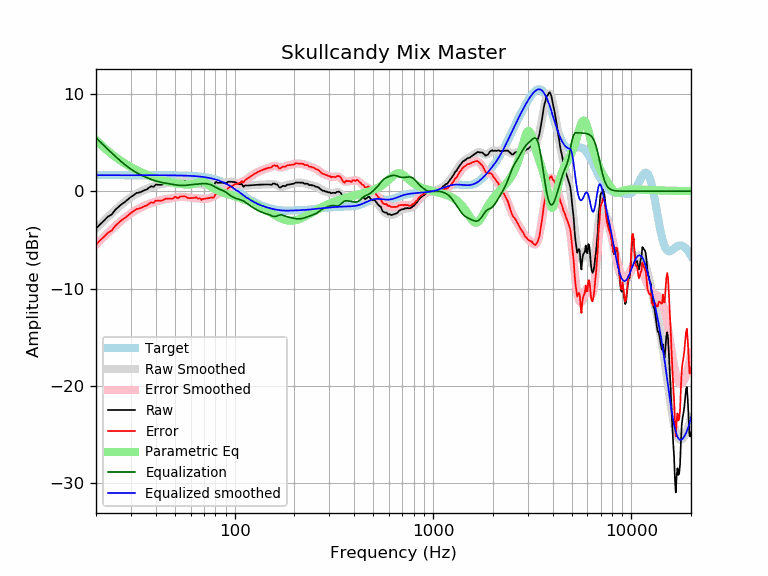

The table this chart was drawn from, first rows:
frequency, raw, error, smoothed, error_smoothed, equalization, parametric_eq, equalized_raw, equalized_smoothed, target
20, -3.84, -5.49, -3.84, -5.48, 5.48, 5.26, 1.64, 1.65, 1.65
21, -3.40, -5.05, -3.41, -5.06, 5.06, 4.84, 1.66, 1.65, 1.65
22, -3.01, -4.66, -3.01, -4.66, 4.66, 4.47, 1.65, 1.65, 1.65
23, -2.61, -4.25, -2.64, -4.28, 4.28, 4.12, 1.68, 1.65, 1.65
24, -2.39, -4.04, -2.28, -3.93, 3.93, 3.81, 1.53, 1.65, 1.65
25, -1.92, -3.57, -1.94, -3.59, 3.59, 3.53, 1.67, 1.65, 1.65
26, -1.60, -3.25, -1.63, -3.28, 3.28, 3.28, 1.68, 1.65, 1.65
27, -1.32, -2.96, -1.34, -2.99, 2.99, 3.05, 1.67, 1.65, 1.65
28, -1.09, -2.74, -1.07, -2.72, 2.72, 2.84, 1.63, 1.65, 1.65
29, -0.84, -2.49, -0.83, -2.48, 2.48, 2.65, 1.64, 1.65, 1.65
30, -0.59, -2.24, -0.62, -2.27, 2.27, 2.47, 1.67, 1.65, 1.65
31, -0.40, -2.05, -0.43, -2.08, 2.08, 2.32, 1.68, 1.65, 1.65
32, -0.18, -1.83, -0.26, -1.91, 1.91, 2.17, 1.73, 1.65, 1.65
33, -0.14, -1.79, -0.12, -1.76, 1.76, 2.04, 1.62, 1.65, 1.65
34, -0.04, -1.69, 0.02, -1.63, 1.63, 1.92, 1.59, 1.65, 1.65
35, 0.10, -1.55, 0.13, -1.51, 1.51, 1.81, 1.61, 1.65, 1.65
36, 0.17, -1.47, 0.24, -1.40, 1.40, 1.70, 1.58, 1.65, 1.65
37, 0.36, -1.28, 0.34, -1.30, 1.30, 1.61, 1.67, 1.64, 1.64
38, 0.51, -1.14, 0.43, -1.21, 1.21, 1.52, 1.72, 1.64, 1.64
39, 0.44, -1.20, 0.51, -1.13, 1.13, 1.44, 1.57, 1.64, 1.64
40, 0.68, -0.96, 0.58, -1.06, 1.06, 1.36, 1.74, 1.64, 1.64
41, 0.66, -0.98, 0.65, -1.00, 1.00, 1.29, 1.66, 1.64, 1.64
42, 0.66, -0.98, 0.70, -0.94, 0.94, 1.22, 1.61, 1.64, 1.64
43, 0.66, -0.98, 0.74, -0.90, 0.90, 1.16, 1.56, 1.64, 1.64
44, 0.79, -0.85, 0.78, -0.86, 0.86, 1.11, 1.65, 1.64, 1.64
45, 0.87, -0.77, 0.81, -0.82, 0.82, 1.05, 1.69, 1.64, 1.64
46, 0.87, -0.77, 0.85, -0.79, 0.79, 1.00, 1.66, 1.64, 1.64
47, 0.87, -0.77, 0.88, -0.76, 0.76, 0.96, 1.62, 1.63, 1.63
48, 0.87, -0.77, 0.91, -0.73, 0.73, 0.91, 1.59, 1.63, 1.63
49, 0.87, -0.76, 0.94, -0.69, 0.69, 0.88, 1.56, 1.63, 1.63
50, 1.06, -0.56, 0.96, -0.66, 0.66, 0.84, 1.73, 1.63, 1.63
51, 0.97, -0.66, 0.99, -0.63, 0.63, 0.81, 1.60, 1.62, 1.62
52, 0.91, -0.71, 1.01, -0.61, 0.61, 0.78, 1.52, 1.62, 1.62
53, 1.07, -0.55, 1.02, -0.59, 0.59, 0.75, 1.66, 1.62, 1.62
54, 1.07, -0.54, 1.03, -0.58, 0.58, 0.73, 1.65, 1.61, 1.61
55, 1.07, -0.54, 1.02, -0.59, 0.59, 0.71, 1.65, 1.61, 1.61
56, 1.07, -0.53, 1.01, -0.59, 0.59, 0.70, 1.66, 1.60, 1.60
57, 1.02, -0.58, 0.99, -0.61, 0.61, 0.69, 1.63, 1.60, 1.60
58, 0.90, -0.69, 0.96, -0.63, 0.63, 0.68, 1.53, 1.59, 1.59
59, 0.87, -0.72, 0.93, -0.65, 0.65, 0.69, 1.52, 1.58, 1.58
60, 0.87, -0.71, 0.91, -0.67, 0.67, 0.70, 1.53, 1.58, 1.58
61, 0.87, -0.70, 0.89, -0.68, 0.68, 0.71, 1.55, 1.57, 1.57
62, 0.87, -0.69, 0.86, -0.70, 0.70, 0.74, 1.56, 1.56, 1.56
63, 0.88, -0.67, 0.84, -0.71, 0.71, 0.78, 1.58, 1.55, 1.55
64, 0.93, -0.61, 0.82, -0.72, 0.72, 0.82, 1.65, 1.54, 1.54
65, 0.77, -0.76, 0.79, -0.74, 0.74, 0.87, 1.50, 1.53, 1.53
66, 0.77, -0.75, 0.76, -0.75, 0.75, 0.92, 1.52, 1.51, 1.51
67, 0.77, -0.74, 0.73, -0.77, 0.77, 0.96, 1.54, 1.50, 1.50
68, 0.58, -0.90, 0.70, -0.78, 0.78, 0.98, 1.37, 1.49, 1.49
69, 0.66, -0.81, 0.68, -0.79, 0.79, 0.98, 1.45, 1.47, 1.47
70, 0.66, -0.79, 0.66, -0.79, 0.79, 0.95, 1.46, 1.45, 1.45
71, 0.66, -0.77, 0.65, -0.78, 0.78, 0.89, 1.45, 1.44, 1.44
72, 0.66, -0.75, 0.64, -0.77, 0.77, 0.81, 1.44, 1.42, 1.42
73, 0.66, -0.73, 0.64, -0.75, 0.75, 0.73, 1.42, 1.40, 1.40
74, 0.66, -0.71, 0.64, -0.73, 0.73, 0.63, 1.39, 1.37, 1.37
75, 0.66, -0.68, 0.65, -0.70, 0.70, 0.54, 1.36, 1.35, 1.35
76, 0.66, -0.66, 0.67, -0.65, 0.65, 0.46, 1.32, 1.32, 1.32
77, 0.66, -0.63, 0.69, -0.60, 0.60, 0.38, 1.27, 1.30, 1.30
78, 0.58, -0.68, 0.72, -0.54, 0.54, 0.31, 1.13, 1.27, 1.27
79, 0.67, -0.57, 0.76, -0.48, 0.48, 0.25, 1.15, 1.24, 1.24
... 553 more rows
